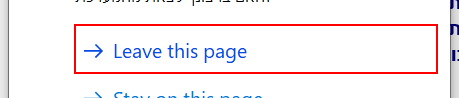
Workflow: Renewal Main fnx

Step 1 [catch]: click on the button 'Leave this page' in window 'Windows Internet Explorer' (iexplore.exe) (repeated 4 times)

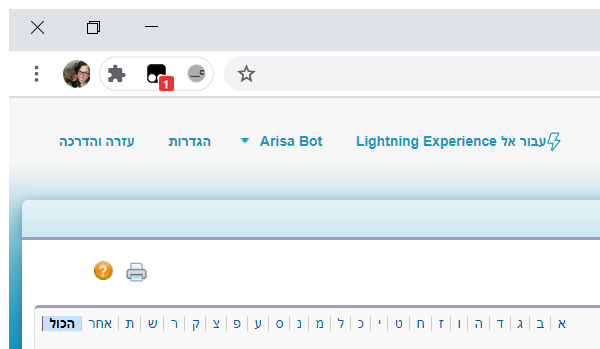
Step 5: Attach Browser 'chrome.exe פוטנציאלים' in window 'פוטנציאלים ~ Salesforce - Enterprise Edition' (chrome.exe)

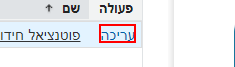
Step 6: find the element

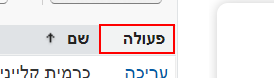
Step 7: Find Element 'DIV' on the element 'פעולה'

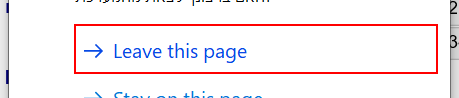
Step 8: click on the button 'Stay on this page' in window 'Windows Internet Explorer' (iexplore.exe)

Step 9: click on the button 'Leave this page' in window 'Windows Internet Explorer' (iexplore.exe) (same screen as step 8)

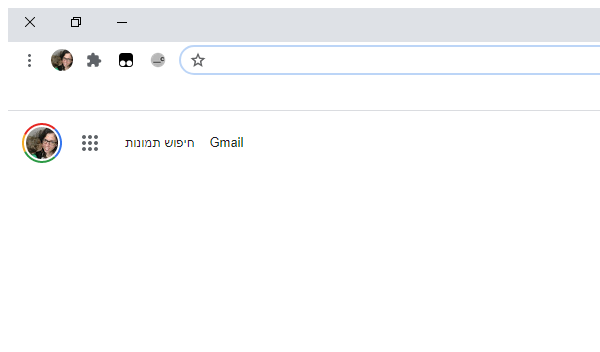
Step 10 [try]: Attach Browser 'chrome.exe כרטיסייה' in window 'כרטיסייה חדשה' (chrome.exe)

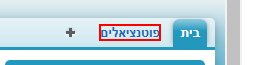
Step 11 [try]: click on the link

Step 12 [try]: Attach Browser 'chrome.exe כרטיסייה' in window 'כרטיסייה חדשה' (chrome.exe) (same screen as step 10)

Step 13 [try]: click on the link (same screen as step 11)

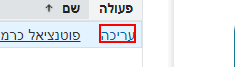
Step 14: get-text from the element in window 'פוטנציאלים ~ Salesforce - Enterprise Edition' (chrome.exe)